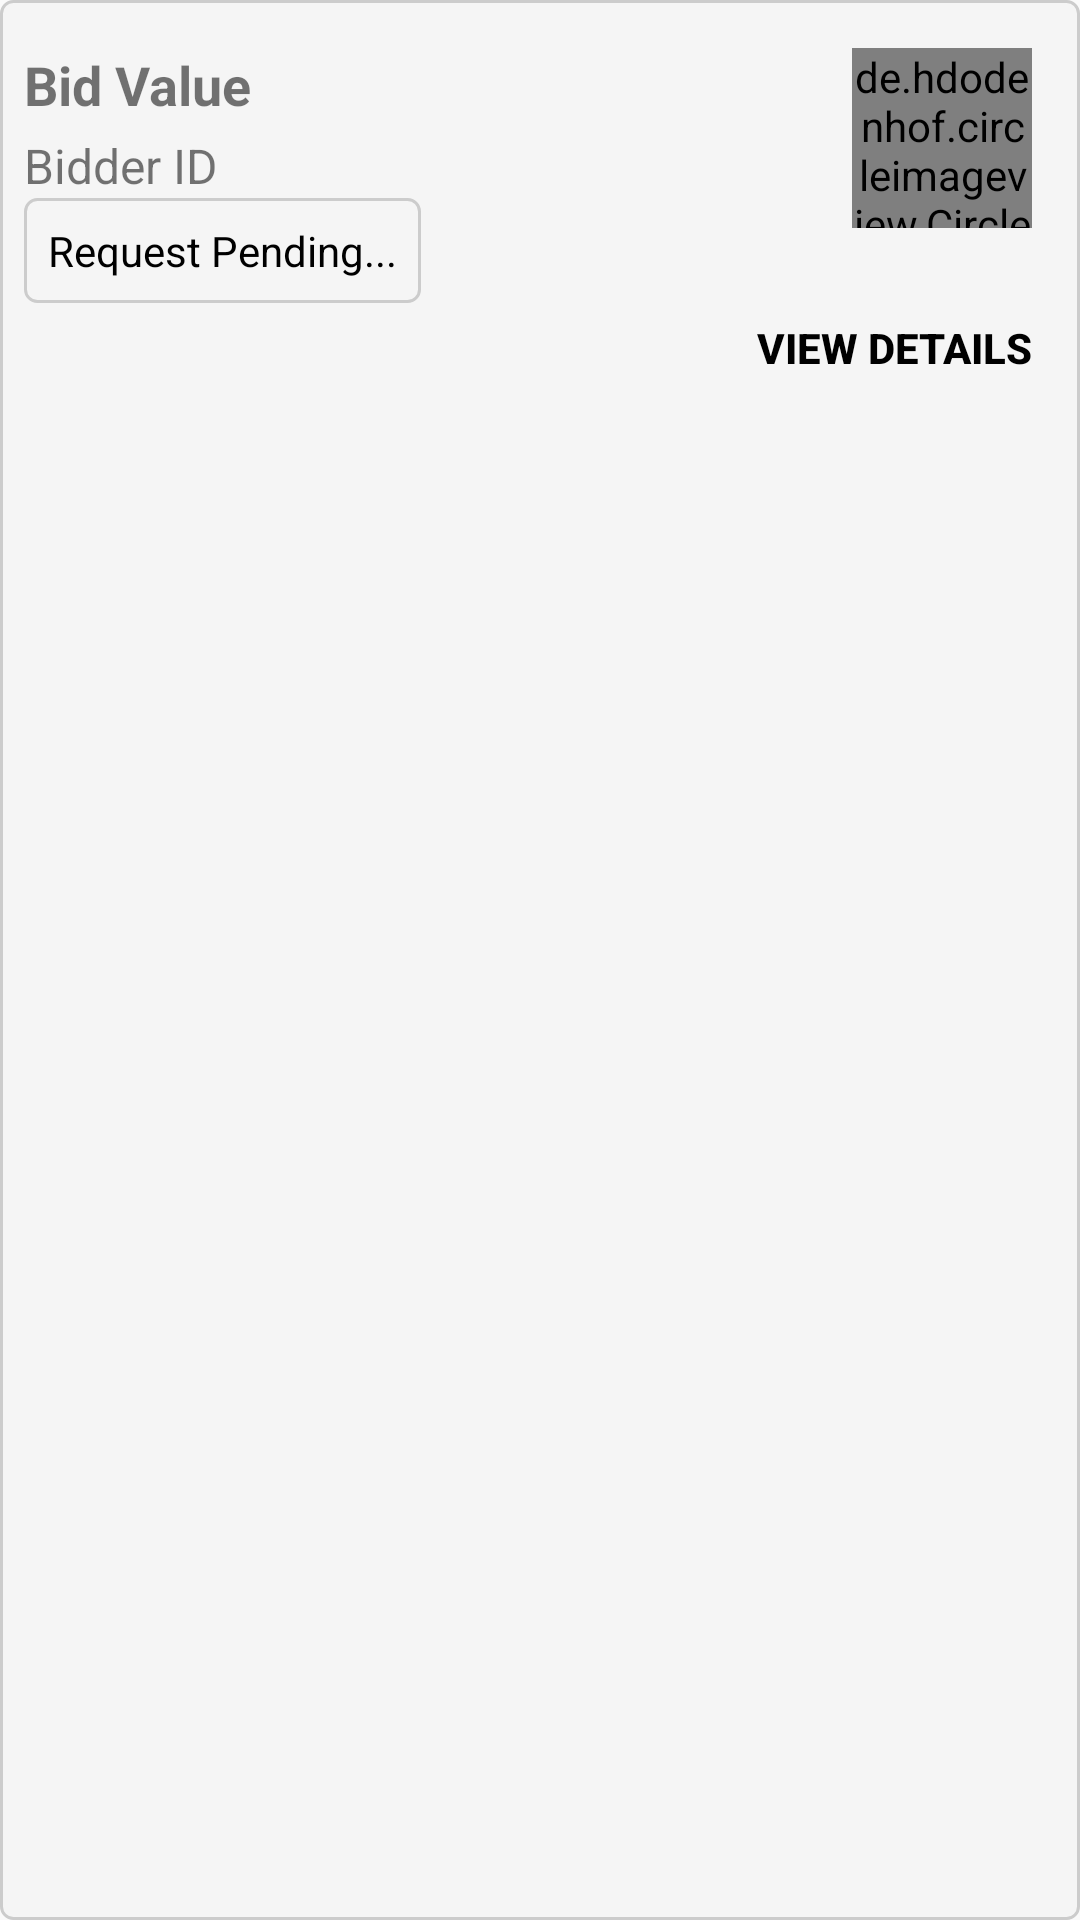

Layout XML and referenced resources for this Android screen:
<!-- AndroidManifest.xml: application theme AppTheme -->
<!-- res/layout/bid_item.xml -->
<?xml version="1.0" encoding="utf-8"?>
<LinearLayout xmlns:android="http://schemas.android.com/apk/res/android"
    android:layout_width="match_parent"
    android:layout_height="wrap_content"
    android:orientation="horizontal"
    android:padding="8dp"
    android:layout_marginBottom="16dp"
    android:background="@drawable/bid_item_background">

    <LinearLayout
        android:layout_width="0dp"
        android:layout_height="wrap_content"
        android:layout_weight="1"
        android:orientation="vertical">

        <TextView
            android:id="@+id/textViewBidValue"
            android:layout_width="wrap_content"
            android:layout_height="wrap_content"
            android:text="Bid Value"
            android:textSize="18sp"
            android:textStyle="bold"
            android:layout_marginTop="8dp" />

        <TextView
            android:id="@+id/textViewBidderId"
            android:layout_width="wrap_content"
            android:layout_height="wrap_content"
            android:text="Bidder ID"
            android:textSize="16sp"
            android:layout_marginTop="4dp" />


        <TextView
            android:id="@+id/additionalTextView"
            android:layout_width="wrap_content"
            android:layout_height="wrap_content"
            android:layout_marginEnd="8dp"
            android:background="@drawable/bid_item_background"
            android:padding="8dp"
            android:text="Request Pending..."
            android:textColor="@android:color/black"
            android:textSize="14sp" />



    </LinearLayout>

    <LinearLayout
        android:layout_width="wrap_content"
        android:layout_height="wrap_content"
        android:orientation="vertical"
        android:gravity="center_vertical">

        <de.hdodenhof.circleimageview.CircleImageView
            android:id="@+id/profileImageView"
            android:layout_width="60dp"
            android:layout_height="60dp"
            android:layout_gravity="end"
            android:layout_margin="8dp"
            android:src="@drawable/jo" />


        <Button
            android:id="@+id/viewDetailsButton"
            android:layout_width="wrap_content"
            android:layout_height="wrap_content"
            android:layout_marginTop="8dp"
            android:background="@drawable/rounded_corners_background"
            android:backgroundTint="#FFEB3B"
            android:padding="8dp"
            android:text="View Details"
            android:textColor="@color/black"
            android:textStyle="bold" />
        <TextView
            android:id="@+id/textViewContactNumber"
            android:layout_width="wrap_content"
            android:layout_height="wrap_content"
            android:text=""
            android:textSize="14sp"
            android:visibility="gone"
            android:padding="8dp"
            android:layout_marginEnd="8dp"
            android:layout_marginTop="4dp" />
    </LinearLayout>
</LinearLayout>
<!-- resources referenced by this layout -->
<resources>
  <color name="black">#000000</color>
  <!-- drawable bid_item_background (drawable) -->
  <?xml version="1.0" encoding="utf-8"?>
  <shape xmlns:android="http://schemas.android.com/apk/res/android"
      android:shape="rectangle">
      <solid android:color="#F5F5F5" />
      <corners android:radius="4dp" />
      <stroke
          android:width="1dp"
          android:color="#CCCCCC" />
  </shape>
  <!-- drawable jo: jpg bitmap (drawable, 40620 bytes) -->
  <style name="AppTheme" parent="Theme.AppCompat.Light.DarkActionBar">
          <item name="colorPrimary">#000000</item> 
  
          <item name="colorAccent">#FF4081</item> 
          <item name="colorPrimaryVariant">#FFD740</item> 
      </style>
</resources>
